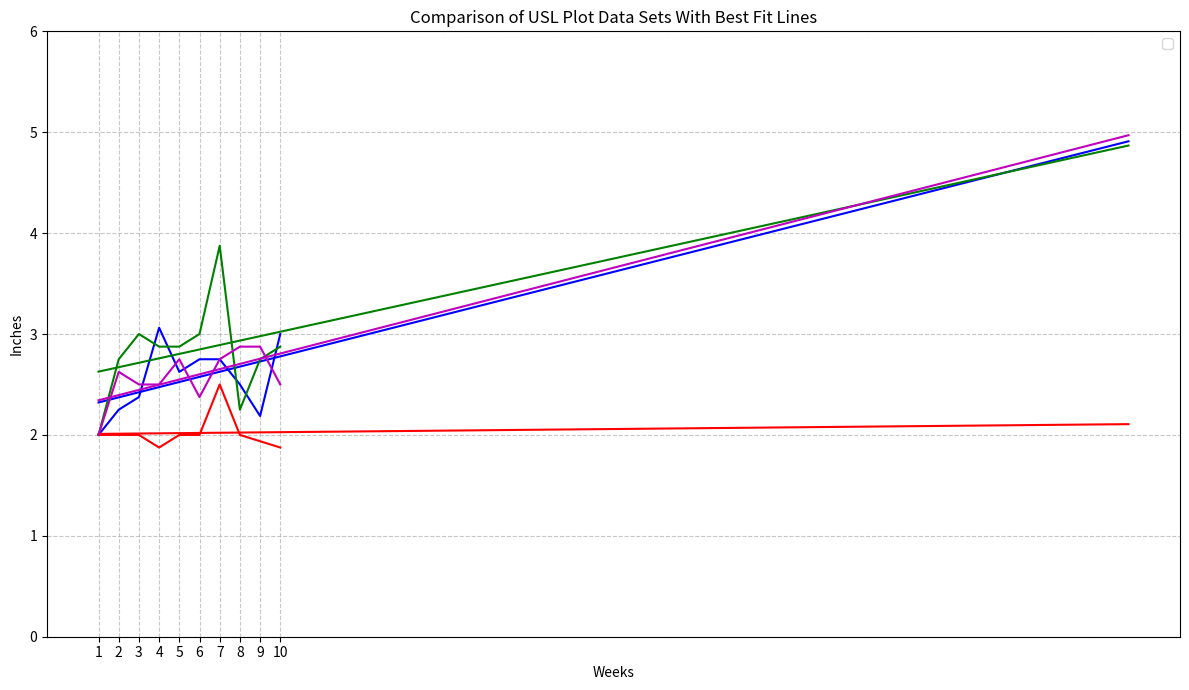

Reproduce this figure in Python.
"""
This code is designed to predict the future erosion rates of the remediated ravine at Hawthorn Hollow
"""
__author__ = "Rileigh Smith-Hopkins"

import matplotlib.pyplot as plt
import numpy as np

def transect_usl_best_fit_data():
    # Defining the data for each pin at transect USL
    weeks = np.array(list(range(1, 11)))  # 10 weeks (Week 1 to Week 10)
    values_set_1 = np.array([2, 2.25, 2.375, 3.0625, 2.625, 2.75, 2.75, 2.5, 2.1875, 3])
    values_set_2 = np.array([2, 2, 2, 1.875, 2, 2, 2.5, 2, 1.9375, 1.875])
    values_set_3 = np.array([2, 2.75, 3, 2.875, 2.875, 3, 3.875, 2.25, 2.75, 2.875])
    values_set_4 = np.array([2, 2.625, 2.5, 2.5, 2.75, 2.375, 2.75, 2.875, 2.875, 2.5])
    values_set = np.array([values_set_1, values_set_2, values_set_3, values_set_4])

    # Computing best-fit lines for each dataset
    fit_1 = np.polyfit(weeks, values_set_1, 1)  # Linear fit (degree 1)
    fit_2 = np.polyfit(weeks, values_set_2, 1)
    fit_3 = np.polyfit(weeks, values_set_3, 1)
    fit_4 = np.polyfit(weeks, values_set_4, 1)
    fits = []
    for values in values_set:
        fits.append(np.polyfit(weeks, values, 1))

  # Data to extrapolate to 52 weeks
    year = np.linspace(1, 52)
    # Values of Y for the best fit lines
    best_fit_1 = np.polyval(fit_1, year)
    best_fit_2 = np.polyval(fit_2, year)
    best_fit_3 = np.polyval(fit_3, year)
    best_fit_4 = np.polyval(fit_4, year)
    best_fits= []
    for fit in fits:
        best_fits.append(np.polyval(fit, year))
    # Create the plot
    plt.figure(figsize=(12, 7))
    colors = ['b', 'r', 'g', 'm', 'm', 'y', 'k']
    # plt.plot(weeks, values_set_1, marker='o', linestyle='-', color='b', label="USL plot 1")
    # plt.plot(year, best_fit_1, color='b', linestyle='--', label="Best Fit 1")
    #
    # plt.plot(weeks, values_set_2, marker='s', linestyle='--', color='r', label="USL plot 2")
    # plt.plot(year, best_fit_2, color='r', linestyle='--', label="Best Fit 2")
    #
    # plt.plot(weeks, values_set_3, marker='^', linestyle=':', color='g', label="USL plot 3")
    # plt.plot(year, best_fit_3, color='g', linestyle='--', label="Best Fit 3")
    #
    # plt.plot(weeks, values_set_4, marker='d', linestyle='-', color='m', label="USL plot 4")
    # plt.plot(year, best_fit_4, color='m', linestyle='--', label="Best Fit 4")
    for index, (values, best_fit) in enumerate(zip(values_set, best_fits)):
        plt.plot(year, best_fit, color=colors[index])
        plt.plot(weeks, values, color=colors[index])


    # Add labels and title
    plt.xlabel('Weeks')
    plt.ylabel('Inches')
    plt.title('Comparison of USL Plot Data Sets With Best Fit Lines')
    plt.xticks(weeks)
    plt.grid(True, linestyle='--', alpha=0.7)
    plt.legend()

    # Adjust the y-axis to account for the 12 inches as total pin length
    plt.ylim(0, 6)  # Set the y-axis to range from 0 to 12

    # Plotting the graph with best fit lines
    plt.tight_layout()
    plt.show()

if __name__ == '__main__':
    transect_usl_best_fit_data()

import matplotlib.pyplot as plt
import numpy as np

def transect_usr_best_fit_data():
    # Defining the data set for each pin at transect USR
    weeks = np.array(list(range(1, 11)))
    values_set_1 = np.array([2, 2.0625, 2.0625, 2.125, 2.0625, 2.125, 2.25, 2.25, 2, 2])
    values_set_2 = np.array([2, 2, 2.375, 2.5, 2.25, 2.5, 2.5, 2.5, 1.9375, 1.875])
    values_set_3 = np.array([2, 2.125, 1.9375, 2.125, 1.9375, 2.375, 2.25, 1.5, 1.75, 2.25])
    values_set_4 = np.array([2, 1.875, 1.75, 2, 2.0625, 1.875, 1.75, 1.875, 2.875, 1.875])

    # Computing best fit lines for each data set
    fit_1 = np.polyfit(weeks, values_set_1, 1)



#### RENAME from erosion_prediction.py to (your_project_short_name).py
# File structure
# 1. Commented paragraph describing project ~ 100-200 words
# 2. Module imports that are used in multiple functions
# 3. Function definitions
# 4. if __name__ == "__main__" block, which calls a primary function with a clear name 

# All code is inside function definitions for simulation solution & visualization (functional programming)
#	Each function contains a docstring compliant with PEP 257: https://www.python.org/dev/peps/pep-0257/
#	Module ends with if __name__ == "__main__" block to execute central function of the code

# Primary simulation function structure
#	1. Module imports
#		Use SciPy constants for physical constants in particular function (not globally)
#			https://docs.scipy.org/doc/scipy/reference/constants.html
#		Follow best practice order: 
#			https://docs.python.org/3/faq/programming.html#what-are-the-best-practices-for-using-import-in-a-module
# 	2. Simulation parameters
#		Each parameter named clearly and units marked in in-line comment
#		Naming of all variables should comply with PEP 8: 
#			https://www.python.org/dev/peps/pep-0008/#documentation-strings
#			(lower_case_with_underscores)
# 	3. Computed parameters (from simulation parameters)
# 	4. Function calls (use PEP 8-compliant lower_case_with_underscores) and simple calculations for:
#		data read-in
#		simulation solution 
#		visualization
